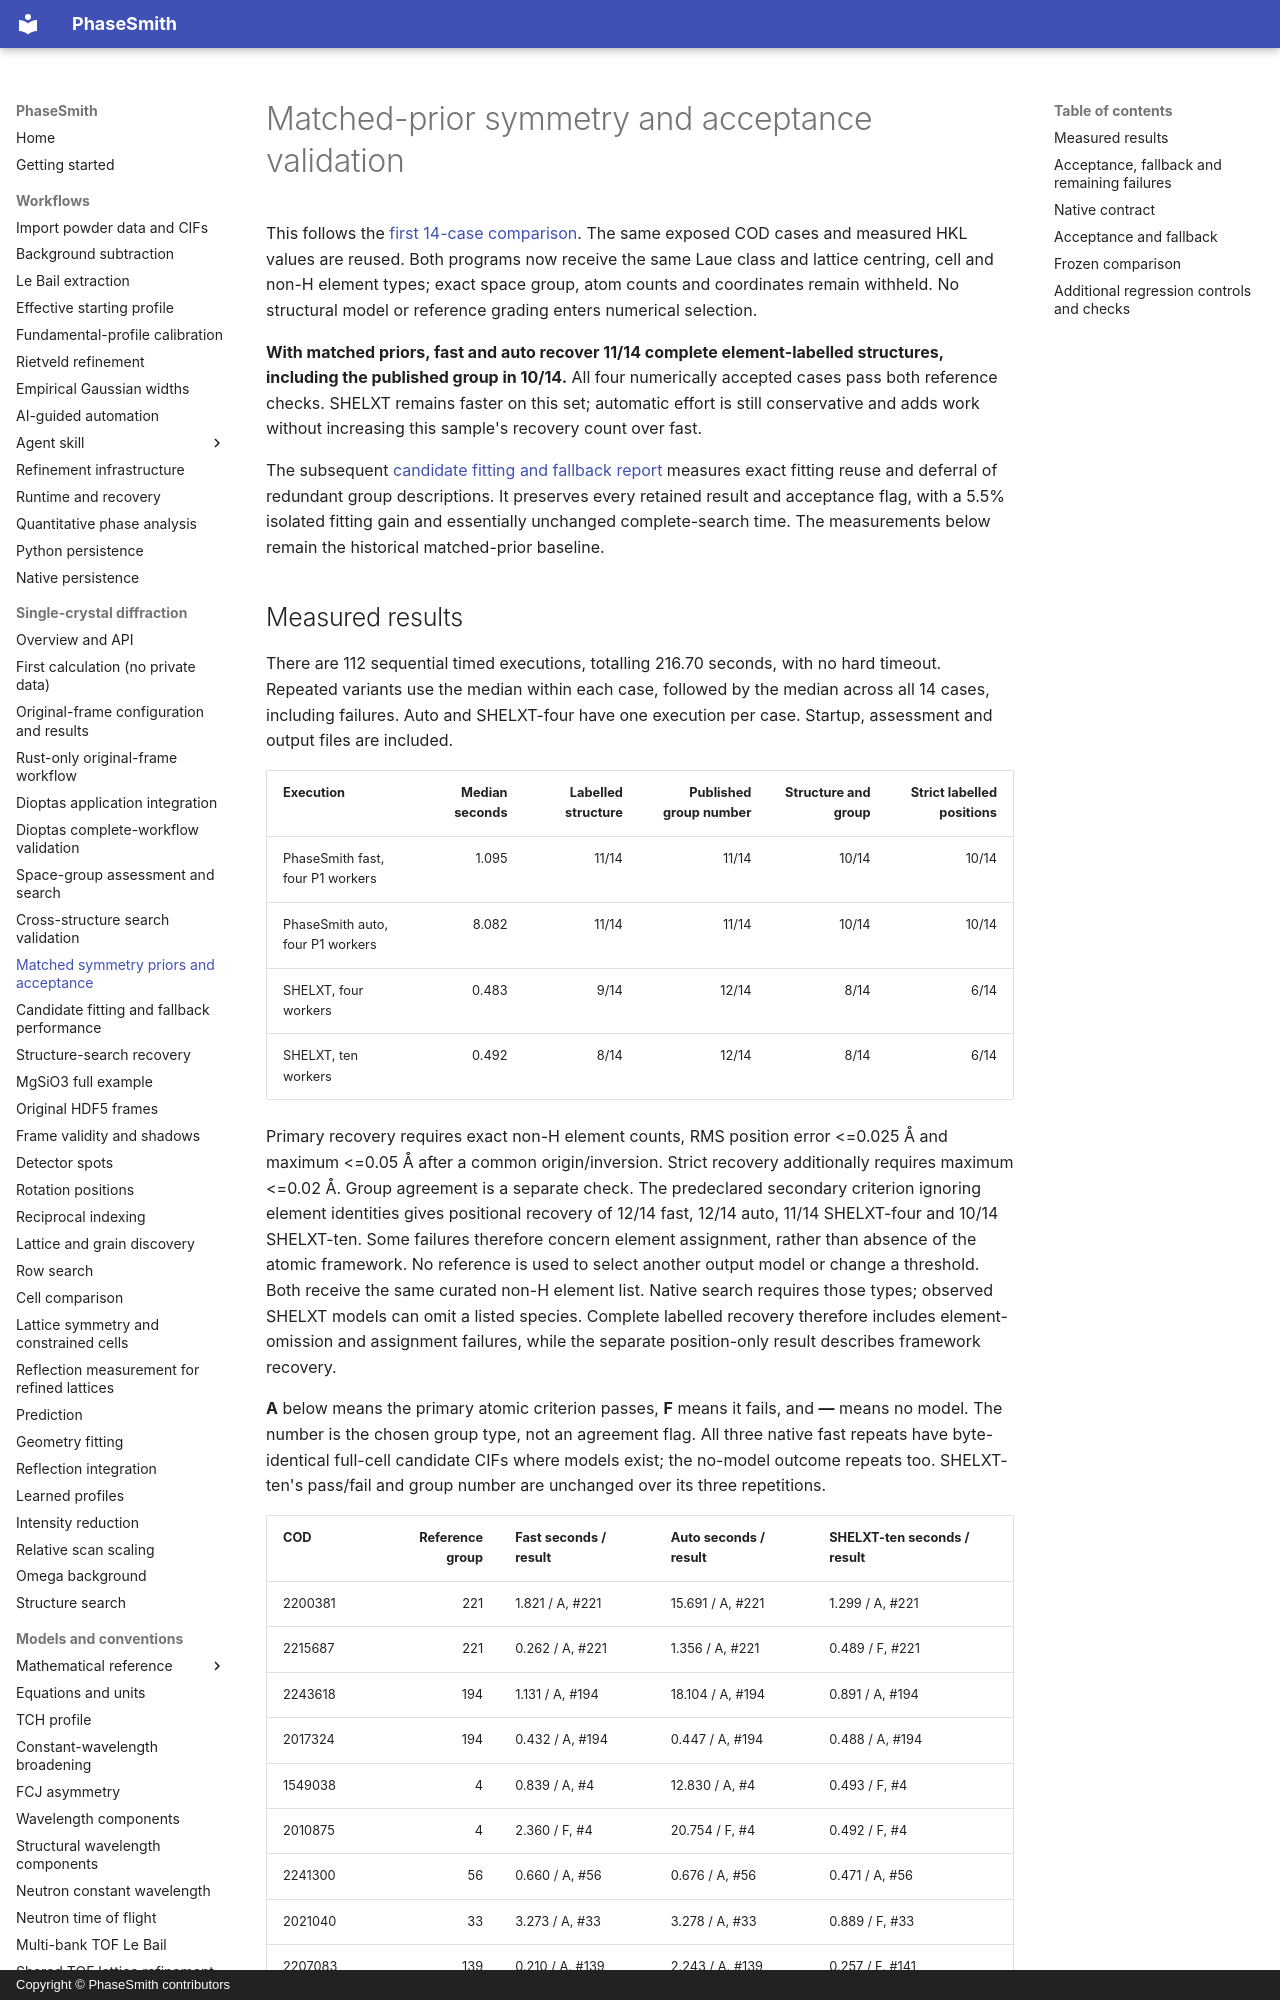

repository: CPrescher/PhaseSmith · page: matched-prior-search-validation/index.html · generator: mkdocs · copyright: Copyright © PhaseSmith contributors

# Matched-prior symmetry and acceptance validation

This follows the [first 14-case comparison](unknown-group-corpus-validation.md).
The same exposed COD cases and measured HKL values are reused. Both programs
now receive the same Laue class and lattice centring, cell and non-H element
types; exact space group, atom counts and coordinates remain withheld.
No structural model or reference grading enters numerical selection.

**With matched priors, fast and auto recover 11/14 complete element-labelled
structures, including the published group in 10/14.** All four numerically
accepted cases pass both reference checks. SHELXT remains faster on this set;
automatic effort is still conservative and adds work without increasing this
sample's recovery count over fast.

The subsequent [candidate fitting and fallback report](candidate-fitting-speed.md)
measures exact fitting reuse and deferral of redundant group descriptions. It
preserves every retained result and acceptance flag, with a 5.5% isolated fitting
gain and essentially unchanged complete-search time. The measurements below
remain the historical matched-prior baseline.
